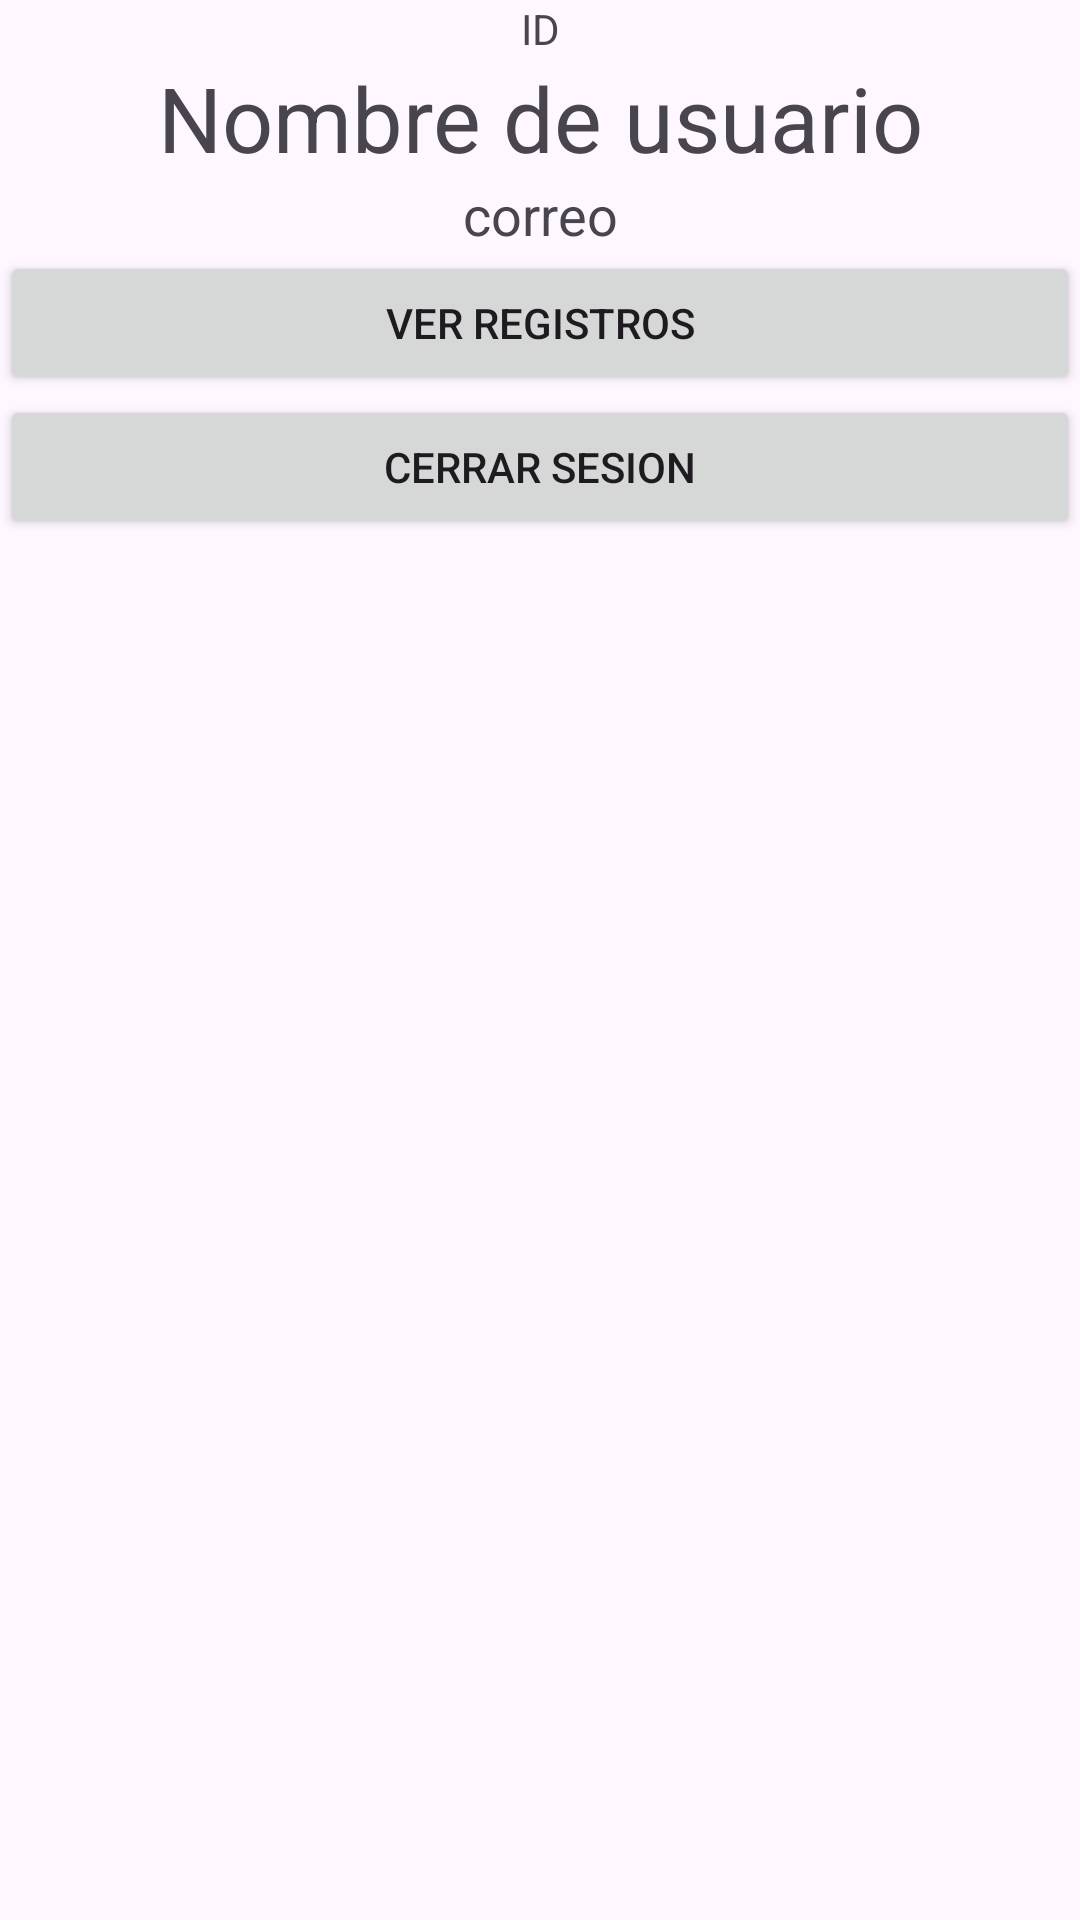

The Android layout XML behind this screen, and the referenced resources:
<!-- AndroidManifest.xml: application theme Theme.AppAMSTLAB7G4 -->
<!-- res/layout/activity_perfil_usuario.xml -->
<?xml version="1.0" encoding="utf-8"?>
<androidx.constraintlayout.widget.ConstraintLayout xmlns:android="http://schemas.android.com/apk/res/android"
    xmlns:app="http://schemas.android.com/apk/res-auto"
    xmlns:tools="http://schemas.android.com/tools"
    android:layout_width="match_parent"
    android:layout_height="match_parent"
    tools:context=".PerfilUsuario">

    <LinearLayout
        android:layout_width="match_parent"
        android:layout_height="match_parent"
        android:orientation="vertical"
        tools:context=".PerfilUsuario">

        <ImageView
            android:id="@+id/imv_foto"
            android:layout_width="match_parent"
            android:layout_height="wrap_content"
            tools:srcCompat="@tools:sample/avatars" />

        <TextView
            android:id="@+id/txt_userId"
            android:layout_width="match_parent"
            android:layout_height="wrap_content"
            android:gravity="center"
            android:text="ID" />

        <TextView
            android:id="@+id/txt_nombre"
            android:layout_width="match_parent"
            android:layout_height="wrap_content"
            android:gravity="center"
            android:text="Nombre de usuario"
            android:textSize="30sp" />

        <TextView
            android:id="@+id/txt_correo"
            android:layout_width="match_parent"
            android:layout_height="wrap_content"
            android:gravity="center"
            android:text="correo"
            android:textSize="18sp" />

        <Button
            android:id="@+id/btnVerRegistros"
            android:layout_width="match_parent"
            android:layout_height="wrap_content"
            android:onClick="irRegistros"
            android:text="Ver Registros" />

        <Button
            android:id="@+id/btn_logout"
            android:layout_width="match_parent"
            android:layout_height="wrap_content"
            android:onClick="cerrarSesion"
            android:text="Cerrar Sesion" />
    </LinearLayout>

</androidx.constraintlayout.widget.ConstraintLayout>
<!-- resources referenced by this layout -->
<resources>
  <style name="Theme.AppAMSTLAB7G4" parent="Base.Theme.AppAMSTLAB7G4" />
  <style name="Base.Theme.AppAMSTLAB7G4" parent="Theme.Material3.DayNight.NoActionBar">
          
          
      </style>
</resources>
